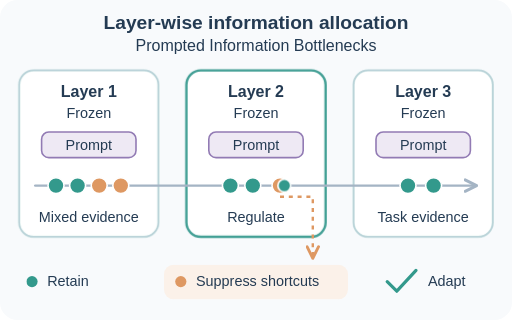
t = 0.00 s
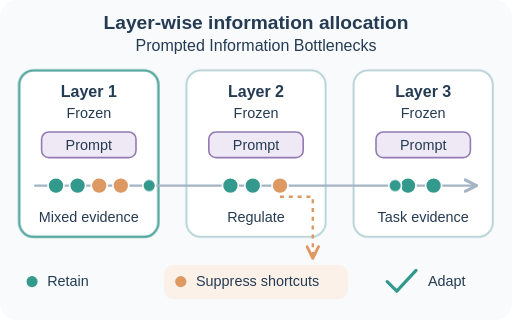
t = 1.67 s
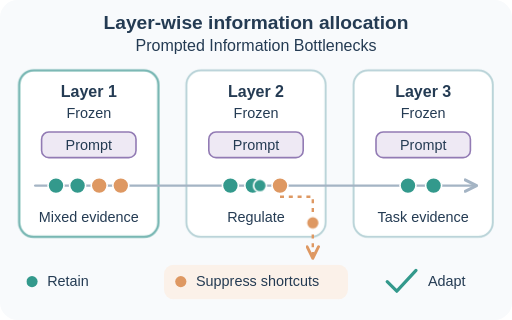
t = 3.33 s
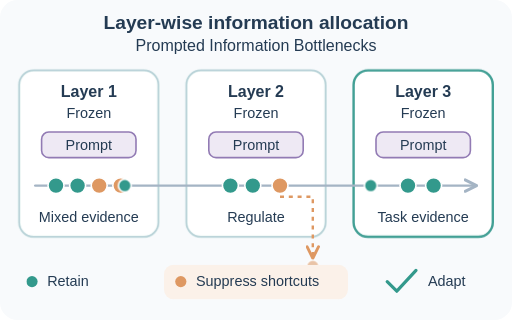
t = 5.00 s
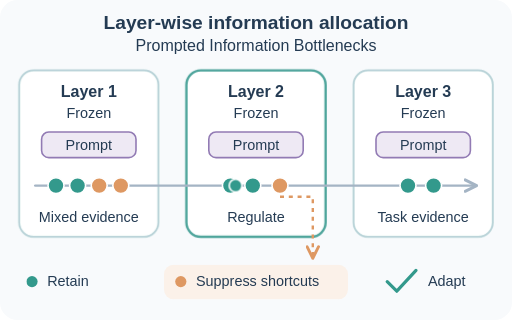
t = 6.67 s
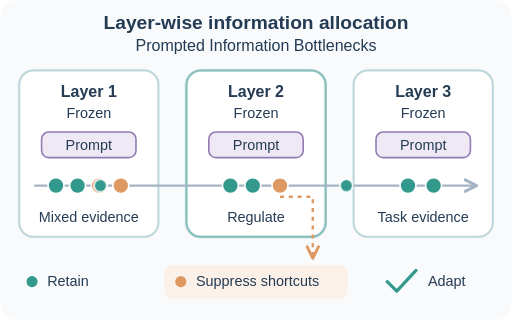
t = 8.33 s

The animated SVG that drew these frames (rendered in a browser with its animation timeline set to each time). Animation: 3 CSS @keyframes rules; frames cover the first 8.33 s, repeats indefinitely.

<svg xmlns="http://www.w3.org/2000/svg" width="640" height="400" viewBox="0 0 640 400" role="img" aria-labelledby="li-title li-desc" id="li-root">
  <title id="li-title">Layer-wise information allocation with Prompted Information Bottlenecks</title>
  <desc id="li-desc">Task-relevant teal tokens pass through three frozen transformer layers with learned prompts. Orange shortcut information is progressively filtered and diverted, illustrating what the representations retain and suppress across layers. The illustration is conceptual and contains no measured results.</desc>
  <style>
    #li-root text{font-family:Arial,sans-serif;fill:#243b53}
    .li-heading{font-size:24px;font-weight:700}.li-subtitle{font-size:20px}.li-label{font-size:20px;font-weight:700}.li-small{font-size:18px}
    .li-panel{fill:white;stroke:#d5dfe8;stroke-width:2}.li-path{fill:none;stroke:#a4b4c4;stroke-width:3;stroke-linecap:round}.li-prompt{fill:#eee9f4;stroke:#927bb4;stroke-width:2}
    .li-flow{fill:#33998c;stroke:white;stroke-width:2;opacity:0;animation:li-pass 7.4s linear infinite}.li-flow-b{animation-delay:-3.7s}
    .li-reject{fill:#de9862;stroke:white;stroke-width:2;opacity:0;animation:li-filter 7.4s ease-in-out infinite}
    .li-focus{fill:none;stroke:#33998c;stroke-width:3;opacity:.18;animation:li-focus 7.4s ease-in-out infinite}.li-focus-b{animation-delay:-2.45s}.li-focus-c{animation-delay:-4.9s}
    @keyframes li-pass{0%{transform:translateX(0);opacity:0}8%{opacity:1}81%{transform:translateX(498px);opacity:1}88%,100%{transform:translateX(498px);opacity:0}}
    @keyframes li-filter{0%,32%{transform:translateY(0);opacity:0}39%{opacity:1}62%{transform:translateY(89px);opacity:1}74%,100%{transform:translateY(89px);opacity:0}}
    @keyframes li-focus{0%,13%,100%{opacity:.16}26%,38%{opacity:.9}53%,88%{opacity:.16}}
    @media(prefers-reduced-motion:reduce){.li-flow,.li-reject,.li-focus{animation:none!important}.li-flow,.li-reject{opacity:0}}
  </style>
  <defs>
    <marker id="li-arrow" viewBox="0 0 10 10" refX="8" refY="5" markerWidth="6" markerHeight="6" orient="auto-start-reverse"><path d="M1 1 9 5 1 9" fill="none" stroke="#a4b4c4" stroke-width="2" stroke-linecap="round" stroke-linejoin="round"/></marker>
    <marker id="li-orange-arrow" viewBox="0 0 10 10" refX="8" refY="5" markerWidth="6" markerHeight="6" orient="auto"><path d="M1 1 9 5 1 9" fill="none" stroke="#de9862" stroke-width="2" stroke-linecap="round" stroke-linejoin="round"/></marker>
  </defs>
  <rect width="640" height="400" rx="22" fill="#f8fafc"/>
  <text x="320" y="36" text-anchor="middle" class="li-heading">Layer-wise information allocation</text>
  <text x="320" y="64" text-anchor="middle" class="li-subtitle">Prompted Information Bottlenecks</text>
  <rect x="24" y="88" width="174" height="208" rx="18" class="li-panel"/>
  <rect x="233" y="88" width="174" height="208" rx="18" class="li-panel"/>
  <rect x="442" y="88" width="174" height="208" rx="18" class="li-panel"/>
  <rect x="24" y="88" width="174" height="208" rx="18" class="li-focus"/>
  <rect x="233" y="88" width="174" height="208" rx="18" class="li-focus li-focus-b"/>
  <rect x="442" y="88" width="174" height="208" rx="18" class="li-focus li-focus-c"/>
  <g text-anchor="middle">
    <text x="111" y="121" class="li-label">Layer 1</text><text x="320" y="121" class="li-label">Layer 2</text><text x="529" y="121" class="li-label">Layer 3</text>
    <text x="111" y="147" class="li-small">Frozen</text><text x="320" y="147" class="li-small">Frozen</text><text x="529" y="147" class="li-small">Frozen</text>
  </g>
  <rect x="52" y="165" width="118" height="32" rx="9" class="li-prompt"/><rect x="261" y="165" width="118" height="32" rx="9" class="li-prompt"/><rect x="470" y="165" width="118" height="32" rx="9" class="li-prompt"/>
  <g class="li-small" text-anchor="middle"><text x="111" y="187">Prompt</text><text x="320" y="187">Prompt</text><text x="529" y="187">Prompt</text></g>
  <path d="M44 232H594" class="li-path" marker-end="url(#li-arrow)"/>
  <g stroke="white" stroke-width="2">
    <circle cx="70" cy="232" r="10" fill="#33998c"/><circle cx="97" cy="232" r="10" fill="#33998c"/><circle cx="124" cy="232" r="10" fill="#de9862"/><circle cx="151" cy="232" r="10" fill="#de9862"/>
    <circle cx="288" cy="232" r="10" fill="#33998c"/><circle cx="316" cy="232" r="10" fill="#33998c"/><circle cx="350" cy="232" r="10" fill="#de9862"/>
    <circle cx="510" cy="232" r="10" fill="#33998c"/><circle cx="542" cy="232" r="10" fill="#33998c"/>
  </g>
  <g class="li-small" text-anchor="middle"><text x="111" y="277">Mixed evidence</text><text x="320" y="277">Regulate</text><text x="529" y="277">Task evidence</text></g>
  <path d="M350 246H391V321" fill="none" stroke="#de9862" stroke-width="3" stroke-dasharray="5 6" marker-end="url(#li-orange-arrow)"/>
  <circle cx="48" cy="232" r="8" class="li-flow"/><circle cx="48" cy="232" r="8" class="li-flow li-flow-b"/>
  <circle cx="391" cy="244" r="8" class="li-reject"/>
  <rect x="205" y="331" width="230" height="43" rx="12" fill="#fbf1e9"/>
  <circle cx="226" cy="352" r="7" fill="#de9862"/><text x="245" y="358" class="li-small">Suppress shortcuts</text>
  <circle cx="40" cy="352" r="7" fill="#33998c"/><text x="59" y="358" class="li-small">Retain</text>
  <path d="m484 352 12 12 24-26" fill="none" stroke="#33998c" stroke-width="4" stroke-linecap="round" stroke-linejoin="round"/>
  <text x="535" y="358" class="li-small">Adapt</text>
</svg>
